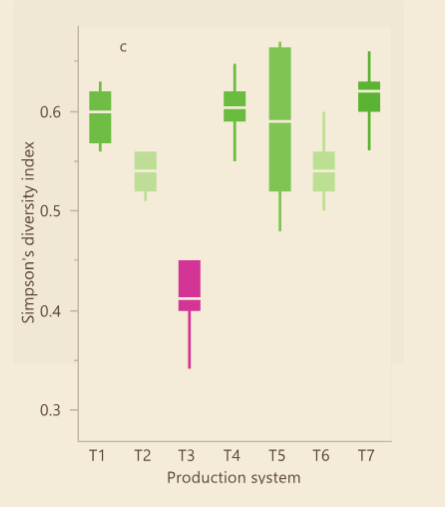

The table this chart was drawn from, first rows:
Treatment, Point, 75th, 25th
T1, 0.6, , 
T1, , , 
T1, , , 
T2, 0.5396, , 
T2, , , 
T2, , , 
T3, 0.4125, , 
T3, , , 
T3, , , 
T4, 0.6031, , 
T4, , , 
T4, , , 
T5, 0.5901, , 
T5, , , 
T5, , , 
T6, 0.5391, , 
T6, , , 
T6, , , 
T7, 0.6208, , 
T7, , , 
T7, , , 
